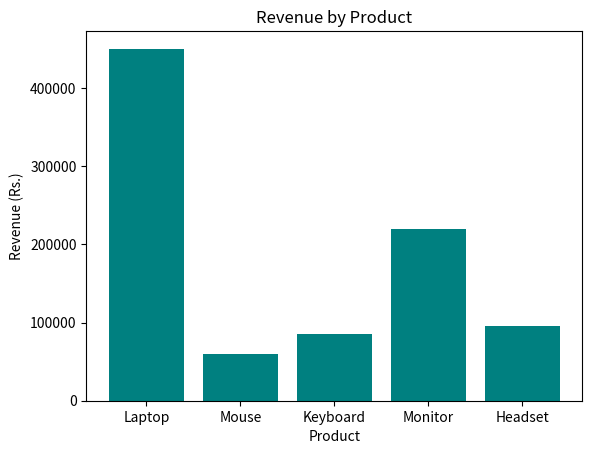

Here is the Python script that generated this plot:
# Program to plot a bar chart of revenue by product
import matplotlib.pyplot as plt

products = ["Laptop", "Mouse", "Keyboard", "Monitor", "Headset"]
revenue = [450000, 60000, 85000, 220000, 95000]

plt.bar(products, revenue, color="teal")
plt.title("Revenue by Product")
plt.xlabel("Product")
plt.ylabel("Revenue (Rs.)")
plt.show()
